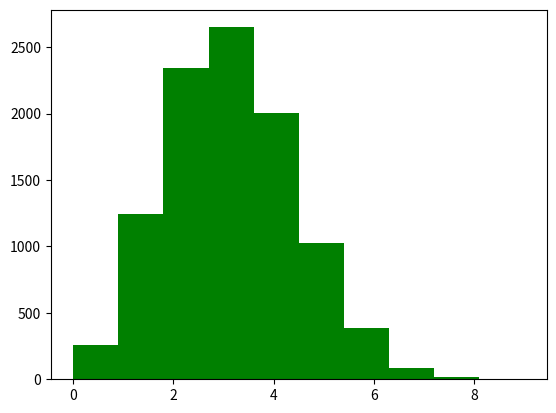

Python code for this plot: (Note: this script raises an exception after producing the figure.)
from scipy.stats import binom
import numpy as np
import matplotlib.pyplot as plt

a = binom.rvs(n = 10,p = 0.3,size=10000)
print(np.mean(a))
print(np.std(a))
plt.hist(a,bins=10,normed=True,color='green')
plt.xlabel('$x$')
plt.ylabel('$y$')
plt.show()
